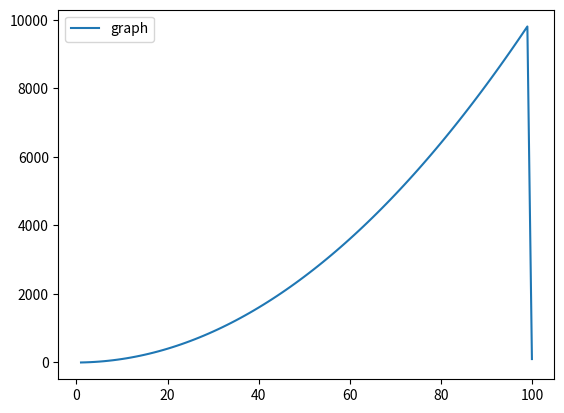

Recreate this plot in Python.
import matplotlib.pyplot as plt
import math
import numpy as np

# Prepare the data
y=list(range(1,101))                     
x=list(range(1,101)) 
for i in range(99):
 y[i] = x[i]**2 + math.log(x[i]/2)
  


# Plot the data
plt.plot(x, y, label='graph')

# Add a legend
plt.legend()

# Show the plot
plt.show()
